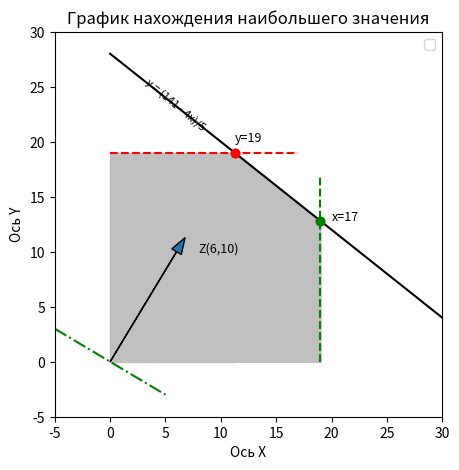

This figure's Python source:
import matplotlib.pyplot as plt
import numpy as np

x1, y1 = [35, 0], [0, 28]
x2, y2 = [0, 6], [0, 10]
x3, y3 = [0, 17], [19, 19]
x4, y4 = [19, 19], [0, 17]
x5, y5 = [19, 19], [12.8, 12.8]
x6, y6 = [11.25, 11.25], [19, 19]
plt.figure(figsize=(5,5))
plt.plot(x1, y1, color='black')
plt.title('График нахождения наибольшего значения')
plt.xlabel('Ось Х')
plt.ylabel('Ось Y')
plt.text(8, 10, 'Z(6,10)',fontsize=9)
plt.text(3, 21, 'y = (141 - 4x)/5', fontsize=8, rotation=-40)
plt.xlim(-5,30)
plt.ylim(-5,30)
plt.plot(x3, y3, linestyle='--', color = "r")
plt.plot(x4, y4, linestyle='--', color = "g")
plt.fill_between([19, 11.25], [12.8, 19], color = 'silver')
plt.fill_between([0, 11.25], [19, 19], color = 'silver')
plt.plot(x5, y5, marker = 'o', color = "g")
plt.text(20, 12.8, 'x=17',fontsize=9)
plt.plot(x6, y6, marker = 'o', color = "r")
plt.text(11.25, 20, 'y=19',fontsize=9)
plt.arrow(0, 0, 6, 10, head_width=1)
x1_green = np.linspace(-5, 5, 100)
plt.plot(x1_green, -6/10 * x1_green, linestyle='-.', color='green')
plt.legend()
plt.show()